Labelled photos from "dataset_orignal", an image-classification folder in ramyapriya/Ikea-WebScraping-Classification. The possible labels are: beds, chairs, tables, tableware.

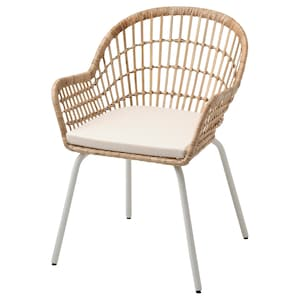
Label: chairs

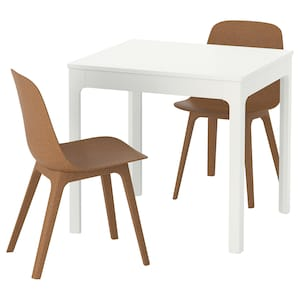
Label: tables

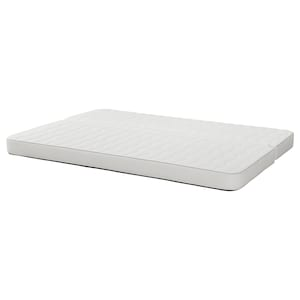
Label: beds

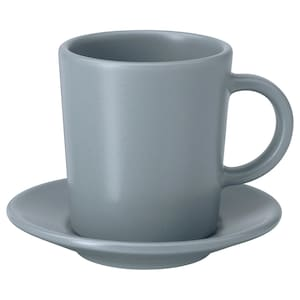
Label: tableware

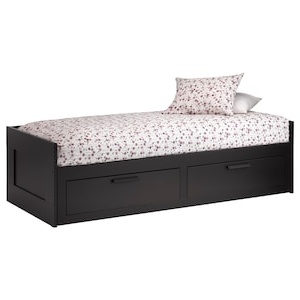
Label: beds

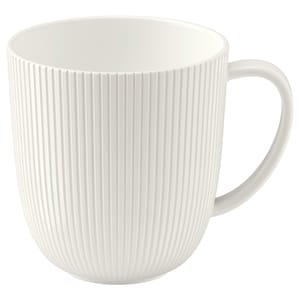
Label: tableware
